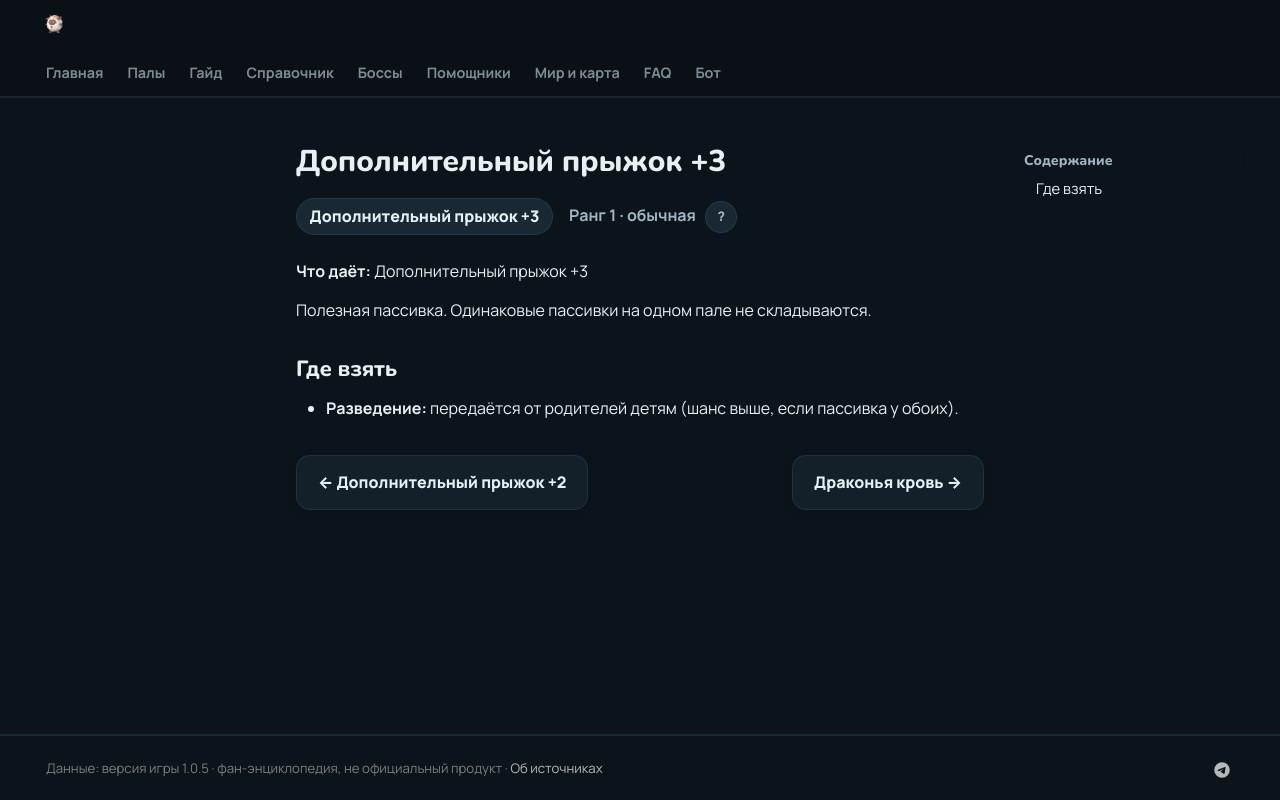

repository: 39den/palwiki · page: passivki/jump_count_increase_3/index.html · generator: mkdocs

# Дополнительный прыжок +3

<div class="psv-hero" markdown="0"><span class="psv r-1 big">Дополнительный прыжок +3</span> <span class="rk">Ранг 1 · обычная <button class="hlp" data-tip="Ранг — насколько сильна пассивка: от −3 (вредная) до 4 (легендарная). Чем выше, тем реже встречается.">?</button></span></div>

**Что даёт:** Дополнительный прыжок +3

Полезная пассивка. Одинаковые пассивки на одном пале не складываются.

## Где взять

- 🧬 **Разведение:** передаётся от родителей детям (шанс выше, если пассивка у обоих).


<div class="pn" markdown="0"><a class="card-link" href="../../passivki/jump_count_increase_2/">← Дополнительный прыжок +2</a><a class="card-link" href="../../passivki/blood_of_the_dragon/">Драконья кровь →</a></div>
